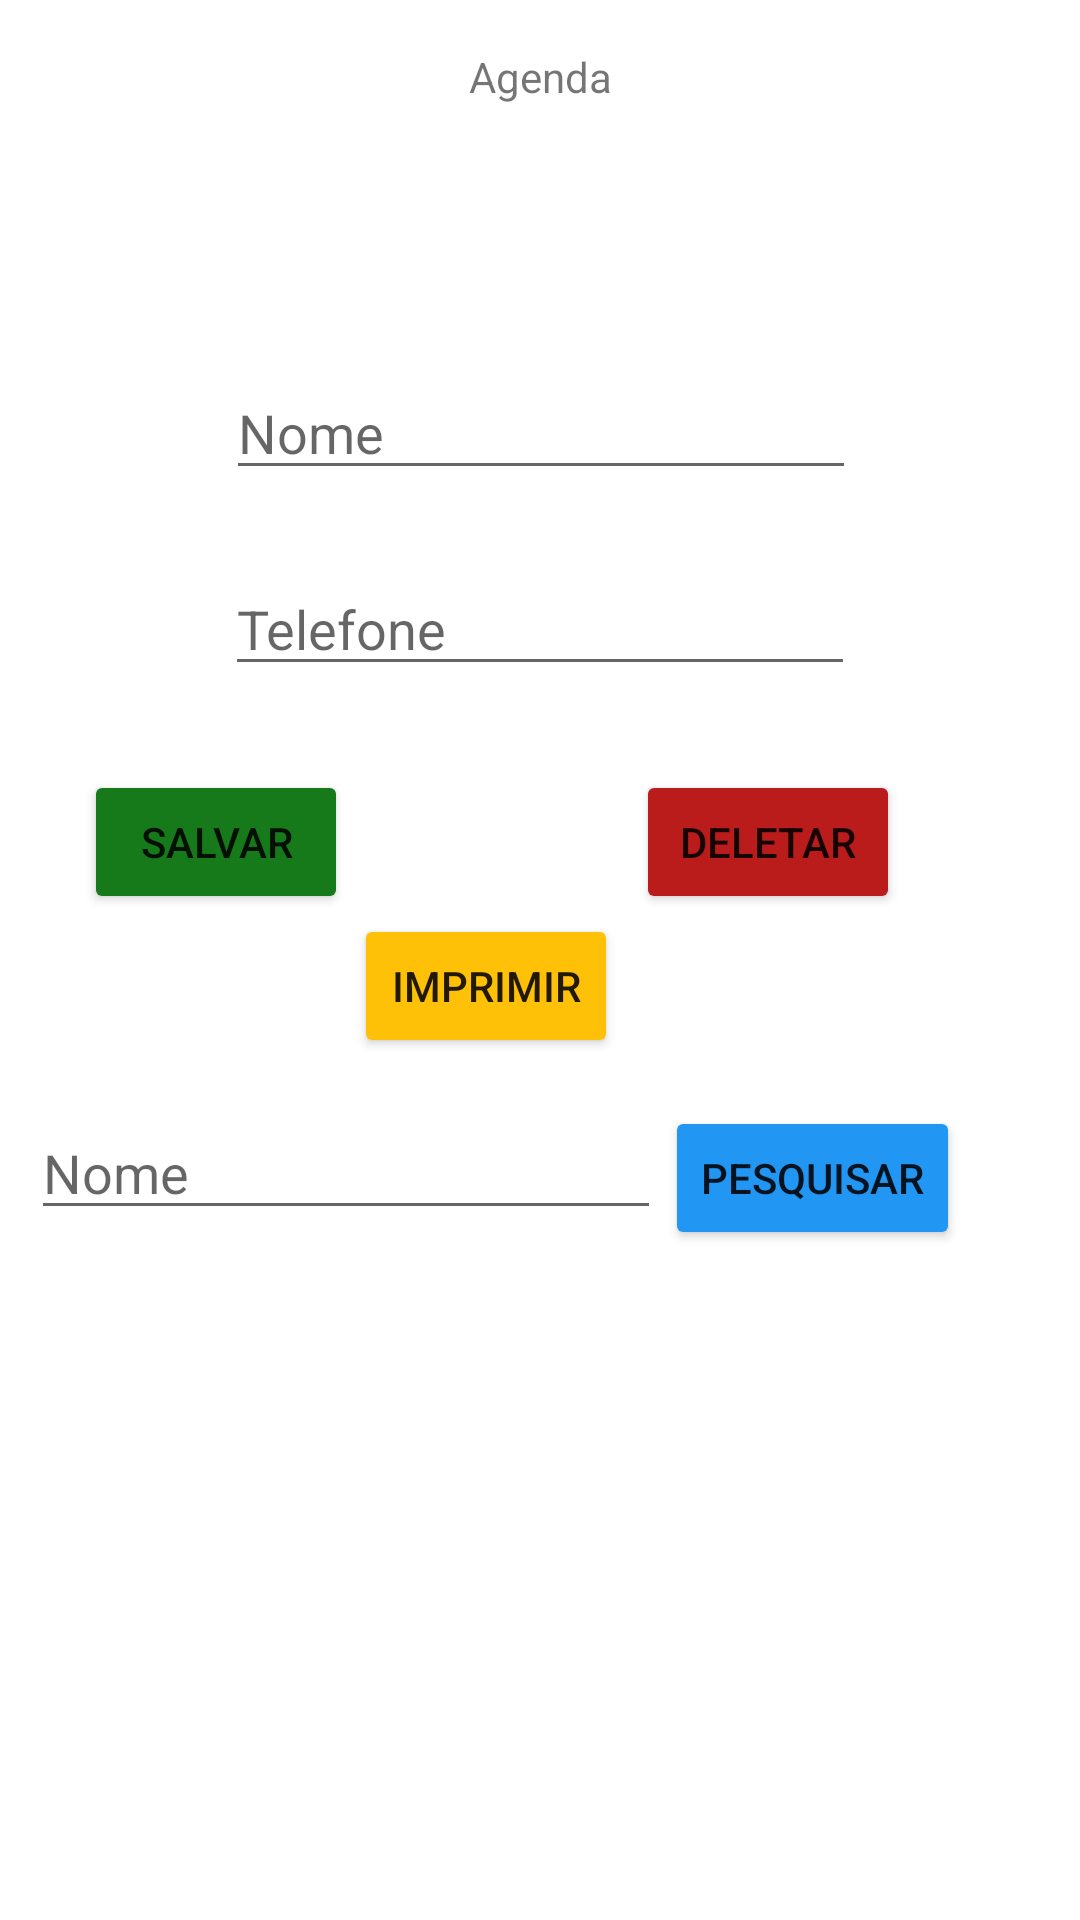

Reconstruct the res/layout file that produces this screen, plus the resources it refers to.
<!-- AndroidManifest.xml: application theme Theme.MyTeste1 -->
<!-- res/layout/activity_agenda.xml -->
<?xml version="1.0" encoding="utf-8"?>
<androidx.constraintlayout.widget.ConstraintLayout xmlns:android="http://schemas.android.com/apk/res/android"
    xmlns:app="http://schemas.android.com/apk/res-auto"
    xmlns:tools="http://schemas.android.com/tools"
    android:layout_width="match_parent"
    android:layout_height="match_parent"
    tools:context=".Agenda.AgendaActivity">

    <TextView
        android:id="@+id/textView"
        android:layout_width="wrap_content"
        android:layout_height="wrap_content"
        android:layout_marginTop="16dp"
        android:text="Agenda"
        app:layout_constraintEnd_toEndOf="parent"
        app:layout_constraintStart_toStartOf="parent"
        app:layout_constraintTop_toTopOf="parent" />

    <TextView
        android:id="@+id/txtSaida"
        android:layout_width="wrap_content"
        android:layout_height="wrap_content"
        android:layout_marginTop="28dp"
        app:layout_constraintEnd_toEndOf="parent"
        app:layout_constraintStart_toStartOf="parent"
        app:layout_constraintTop_toBottomOf="@+id/textView" />

    <EditText
        android:id="@+id/txtNome"
        android:layout_width="wrap_content"
        android:layout_height="wrap_content"
        android:layout_marginTop="40dp"
        android:ems="10"
        android:hint="Nome"
        android:inputType="textPersonName"
        app:layout_constraintEnd_toEndOf="parent"
        app:layout_constraintHorizontal_bias="0.502"
        app:layout_constraintStart_toStartOf="parent"
        app:layout_constraintTop_toBottomOf="@+id/txtSaida" />

    <EditText
        android:id="@+id/txtTelefone"
        android:layout_width="wrap_content"
        android:layout_height="wrap_content"
        android:layout_marginTop="24dp"
        android:ems="10"
        android:hint="Telefone"
        android:inputType="phone"
        app:layout_constraintEnd_toEndOf="parent"
        app:layout_constraintStart_toStartOf="parent"
        app:layout_constraintTop_toBottomOf="@+id/txtNome" />

    <Button
        android:id="@+id/btSalvar"
        android:layout_width="wrap_content"
        android:layout_height="wrap_content"
        android:layout_marginStart="28dp"
        android:layout_marginTop="28dp"
        android:backgroundTint="#167A1A"
        android:text="Salvar"
        app:layout_constraintStart_toStartOf="parent"
        app:layout_constraintTop_toBottomOf="@+id/txtTelefone" />

    <Button
        android:id="@+id/btDeletar"
        android:layout_width="wrap_content"
        android:layout_height="wrap_content"
        android:layout_marginTop="28dp"
        android:layout_marginEnd="60dp"
        android:backgroundTint="#BA1B1B"
        android:text="Deletar"
        app:layout_constraintEnd_toEndOf="parent"
        app:layout_constraintTop_toBottomOf="@+id/txtTelefone" />

    <Button
        android:id="@+id/btProximo"
        android:layout_width="wrap_content"
        android:layout_height="wrap_content"
        android:layout_marginTop="76dp"
        android:backgroundTint="#FFC107"
        android:text="Imprimir"
        app:layout_constraintEnd_toEndOf="@+id/btDeletar"
        app:layout_constraintHorizontal_bias="0.49"
        app:layout_constraintStart_toStartOf="@+id/btSalvar"
        app:layout_constraintTop_toBottomOf="@+id/txtTelefone" />

    <EditText
        android:id="@+id/txtEntradaNomeDaPesquisa"
        android:layout_width="wrap_content"
        android:layout_height="wrap_content"
        android:layout_marginTop="16dp"
        android:ems="10"
        android:hint="Nome"
        android:inputType="textPersonName"
        app:layout_constraintEnd_toStartOf="@+id/btBotaoPesquisar"
        app:layout_constraintHorizontal_bias="0.872"
        app:layout_constraintStart_toStartOf="parent"
        app:layout_constraintTop_toBottomOf="@+id/btProximo" />

    <Button
        android:id="@+id/btBotaoPesquisar"
        android:layout_width="wrap_content"
        android:layout_height="wrap_content"
        android:layout_marginTop="16dp"
        android:layout_marginEnd="40dp"
        android:backgroundTint="#2196F3"
        android:text="Pesquisar"
        app:layout_constraintEnd_toEndOf="parent"
        app:layout_constraintTop_toBottomOf="@+id/btProximo" />

</androidx.constraintlayout.widget.ConstraintLayout>
<!-- resources referenced by this layout -->
<resources>
  <style name="Theme.MyTeste1" parent="Theme.MaterialComponents.DayNight.DarkActionBar">
          
          <item name="colorPrimary">@color/purple_500</item>
          <item name="colorPrimaryVariant">@color/purple_700</item>
          <item name="colorOnPrimary">@color/white</item>
          
          <item name="colorSecondary">@color/teal_200</item>
          <item name="colorSecondaryVariant">@color/teal_700</item>
          <item name="colorOnSecondary">@color/black</item>
          
          <item name="android:statusBarColor" tools:targetApi="l">?attr/colorPrimaryVariant</item>
          
      </style>
  <!-- not gathered from this repository: default colours our renderer supplied (Android Studio template values) -->
  <color name="purple_500">#FF6200EE</color>
  <color name="purple_700">#FF3700B3</color>
  <color name="teal_200">#FF03DAC5</color>
  <color name="teal_700">#FF018786</color>
  <color name="black">#FF000000</color>
  <color name="white">#FFFFFFFF</color>
</resources>
